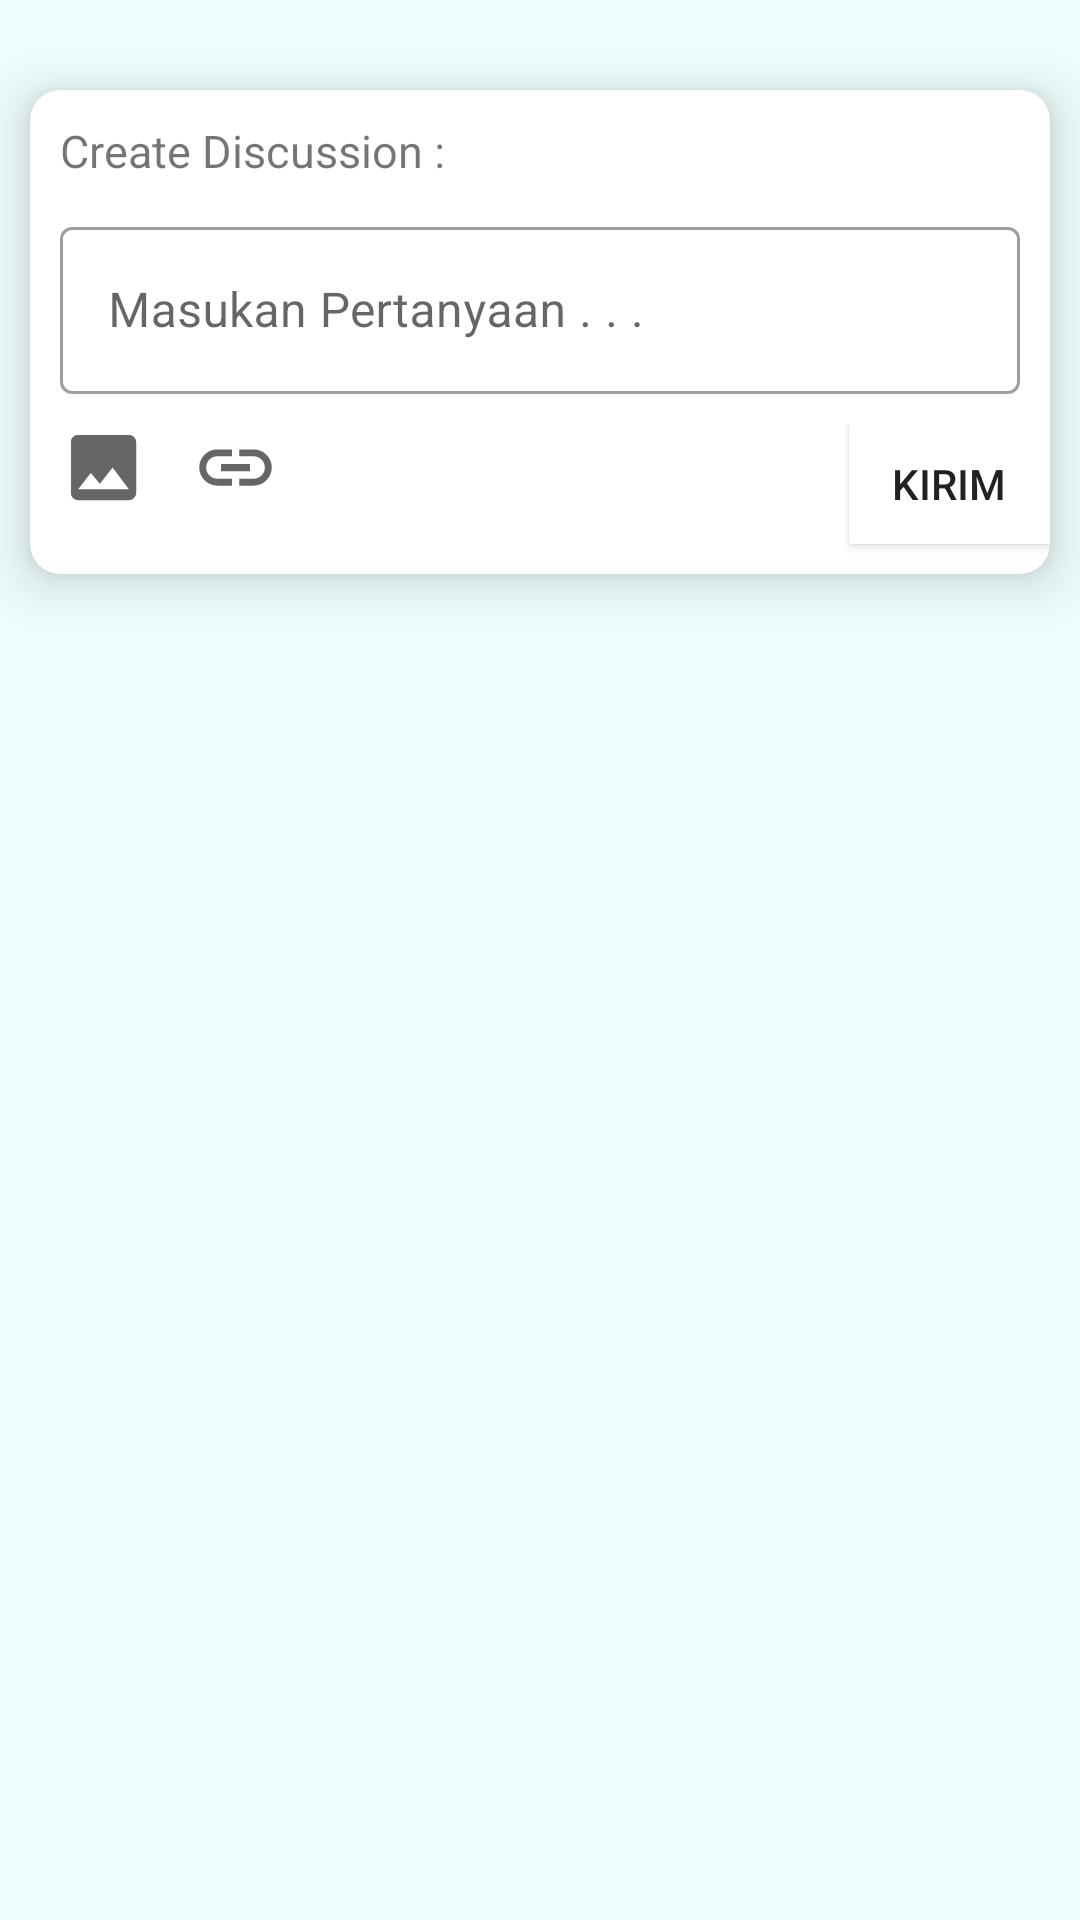

The Android layout XML behind this screen, and the referenced resources:
<!-- AndroidManifest.xml: application theme Theme.TutorMe -->
<!-- res/layout/fragment_create_discussion.xml -->
<?xml version="1.0" encoding="utf-8"?>
<LinearLayout xmlns:android="http://schemas.android.com/apk/res/android"
    xmlns:app="http://schemas.android.com/apk/res-auto"
    xmlns:tools="http://schemas.android.com/tools"
    android:background="#EEFDFC"
    android:layout_width="match_parent"
    android:layout_height="match_parent"
    android:orientation="vertical"
    tools:context=".Create_discussion">

    <androidx.cardview.widget.CardView
        android:layout_width="match_parent"
        android:layout_height="wrap_content"
        app:cardCornerRadius="10dp"
        app:cardElevation="10dp"
        android:layout_marginStart="10dp"
        android:layout_marginEnd="10dp"
        android:layout_marginTop="30dp">
        <LinearLayout
            android:id="@+id/linearLayout3"
            android:layout_width="match_parent"
            android:layout_height="wrap_content"
            android:orientation="vertical">

            <TextView
                android:layout_width="wrap_content"
                android:layout_height="wrap_content"
                android:layout_marginStart="10dp"
                android:layout_marginTop="10dp"
                android:text="Create Discussion :"
                android:textSize="15sp" />

            <com.google.android.material.textfield.TextInputLayout
                style="@style/Widget.MaterialComponents.TextInputLayout.OutlinedBox"
                android:layout_width="match_parent"
                android:layout_height="wrap_content"
                android:layout_margin="10dp">

                <com.google.android.material.textfield.TextInputEditText
                    android:id="@+id/contentpost"
                    android:layout_width="match_parent"
                    android:layout_height="wrap_content"
                    android:hint="Masukan Pertanyaan . . ." />
            </com.google.android.material.textfield.TextInputLayout>

            <LinearLayout
                android:layout_width="match_parent"
                android:layout_height="wrap_content"
                android:orientation="horizontal">

                <ImageButton
                    android:layout_width="wrap_content"
                    android:layout_height="wrap_content"
                    android:layout_marginStart="10dp"
                    android:background="@color/white"
                    android:src="@drawable/ic_image"
                    tools:ignore="TouchTargetSizeCheck,SpeakableTextPresentCheck" />

                <ImageButton
                    android:layout_width="wrap_content"
                    android:layout_height="wrap_content"
                    android:layout_marginLeft="15dp"
                    android:background="@color/white"
                    android:src="@drawable/ic_link"
                    tools:ignore="SpeakableTextPresentCheck,TouchTargetSizeCheck" />

                <Button
                    android:id="@+id/Send"
                    android:layout_width="wrap_content"
                    android:layout_height="40dp"
                    android:layout_marginBottom="10dp"
                    android:layout_marginLeft="190dp"
                    android:background="@color/white"
                    android:text="Kirim"
                    tools:ignore="TouchTargetSizeCheck,TextContrastCheck" />
            </LinearLayout>
        </LinearLayout>
    </androidx.cardview.widget.CardView>

    <ImageView
        android:layout_width="wrap_content"
        android:layout_height="wrap_content"
        android:id="@+id/imgpfp"
        android:visibility="invisible"/>



</LinearLayout>
<!-- resources referenced by this layout -->
<resources>
  <color name="white">#FFFFFFFF</color>
  <!-- drawable ic_image (drawable) -->
  <vector xmlns:android="http://schemas.android.com/apk/res/android"
      android:width="29dp"
      android:height="29dp"
      android:viewportWidth="24"
      android:viewportHeight="24"
      android:tint="?attr/colorControlNormal">
    <path
        android:fillColor="@android:color/white"
        android:pathData="M21,19V5c0,-1.1 -0.9,-2 -2,-2H5c-1.1,0 -2,0.9 -2,2v14c0,1.1 0.9,2 2,2h14c1.1,0 2,-0.9 2,-2zM8.5,13.5l2.5,3.01L14.5,12l4.5,6H5l3.5,-4.5z"/>
  </vector>
  <!-- drawable ic_link (drawable) -->
  <vector xmlns:android="http://schemas.android.com/apk/res/android"
      android:width="29dp"
      android:height="29dp"
      android:viewportWidth="24"
      android:viewportHeight="24"
      android:tint="?attr/colorControlNormal">
    <path
        android:fillColor="@android:color/white"
        android:pathData="M3.9,12c0,-1.71 1.39,-3.1 3.1,-3.1h4L11,7L7,7c-2.76,0 -5,2.24 -5,5s2.24,5 5,5h4v-1.9L7,15.1c-1.71,0 -3.1,-1.39 -3.1,-3.1zM8,13h8v-2L8,11v2zM17,7h-4v1.9h4c1.71,0 3.1,1.39 3.1,3.1s-1.39,3.1 -3.1,3.1h-4L13,17h4c2.76,0 5,-2.24 5,-5s-2.24,-5 -5,-5z"/>
  </vector>
  <style name="Theme.TutorMe" parent="Theme.MaterialComponents.DayNight.NoActionBar">
          
          <item name="colorPrimary">#63E7D1</item>
          <item name="colorPrimaryVariant">@color/purple_700</item>
          <item name="colorOnPrimary">@color/white</item>
          
          <item name="colorSecondary">@color/teal_200</item>
          <item name="colorSecondaryVariant">@color/teal_700</item>
          <item name="colorOnSecondary">@color/black</item>
          
          <item name="android:statusBarColor" tools:targetApi="l">?attr/colorPrimaryVariant</item>
          
      </style>
  <color name="purple_700">#FF3700B3</color>
  <color name="teal_200">#FF03DAC5</color>
  <color name="teal_700">#FF018786</color>
  <color name="black">#FF000000</color>
</resources>
